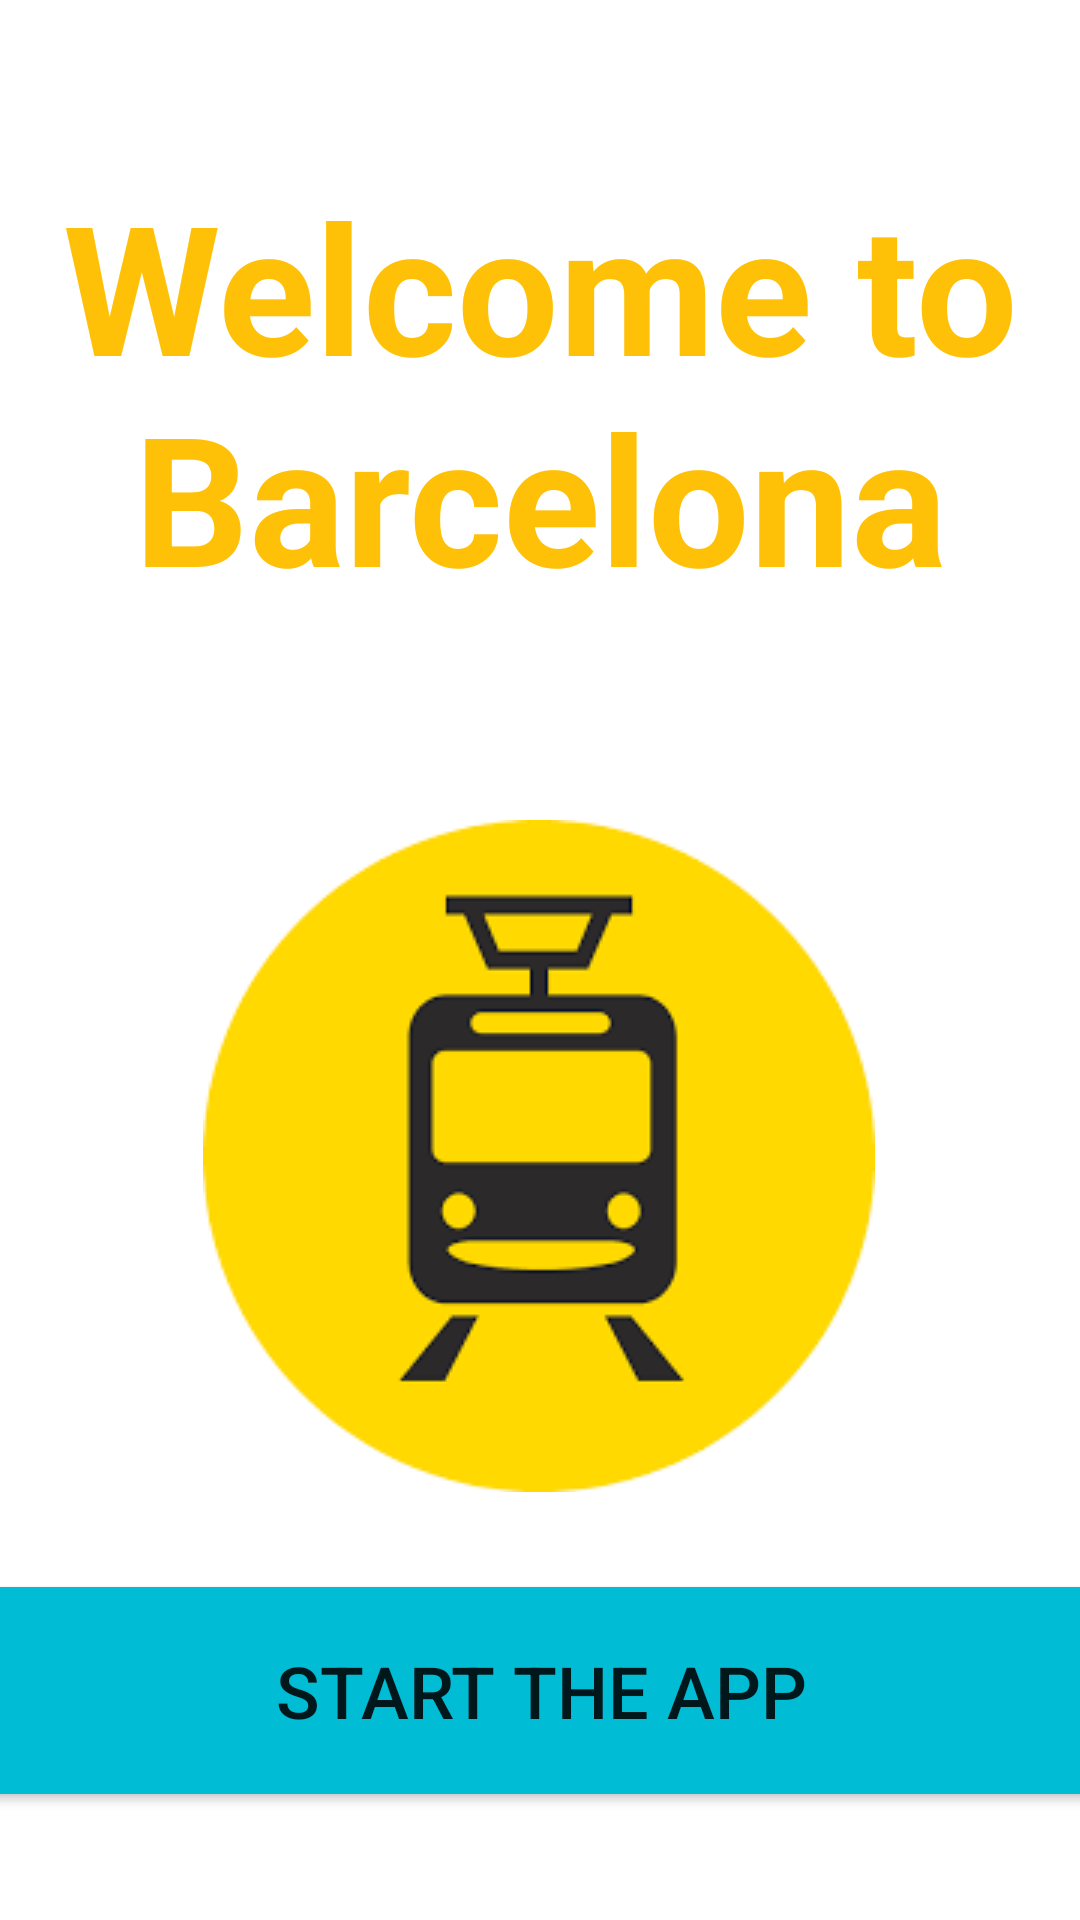

Produce the Android XML layout that renders to this screen, including the resource entries it uses.
<!-- AndroidManifest.xml: application theme Theme.Instatram -->
<!-- res/layout/activity_main.xml -->
<?xml version="1.0" encoding="utf-8"?>
<androidx.constraintlayout.widget.ConstraintLayout xmlns:android="http://schemas.android.com/apk/res/android"
    xmlns:app="http://schemas.android.com/apk/res-auto"
    xmlns:tools="http://schemas.android.com/tools"
    android:layout_width="match_parent"
    android:layout_height="match_parent"
    tools:context=".MainActivity">

    <TextView
        android:id="@+id/textView"
        android:layout_width="wrap_content"
        android:layout_height="wrap_content"
        android:gravity="center"
        android:text="@string/welcome"
        android:textColor="#FFC107"
        android:textSize="60sp"
        android:textStyle="bold"
        app:layout_constraintBottom_toBottomOf="parent"
        app:layout_constraintEnd_toEndOf="parent"
        app:layout_constraintLeft_toLeftOf="parent"
        app:layout_constraintRight_toRightOf="parent"
        app:layout_constraintStart_toStartOf="parent"
        app:layout_constraintTop_toTopOf="parent"
        app:layout_constraintVertical_bias="0.112" />

    <Button
        android:id="@+id/button"
        android:layout_width="373dp"
        android:layout_height="81dp"
        android:layout_marginBottom="25dp"
        android:onClick="startapp"
        android:text="@string/button"
        android:textSize="24sp"
        android:textStyle="normal"
        app:backgroundTint="#00BCD4"
        app:layout_constraintBottom_toBottomOf="parent"
        app:layout_constraintEnd_toEndOf="parent"
        app:layout_constraintHorizontal_bias="0.496"
        app:layout_constraintStart_toStartOf="parent"
        app:layout_constraintTop_toBottomOf="@+id/imageView2"
        app:layout_constraintVertical_bias="0.7" />

    <ImageView
        android:id="@+id/imageView2"
        android:layout_width="wrap_content"
        android:layout_height="wrap_content"
        android:layout_marginTop="68dp"
        app:layout_constraintEnd_toEndOf="parent"
        app:layout_constraintHorizontal_bias="0.497"
        app:layout_constraintStart_toStartOf="parent"
        app:layout_constraintTop_toBottomOf="@+id/textView"
        app:srcCompat="@drawable/tram1" />

</androidx.constraintlayout.widget.ConstraintLayout>
<!-- resources referenced by this layout -->
<resources>
  <!-- drawable tram1: png bitmap (drawable, 4024 bytes) -->
  <string name="button">Start the App </string>
  <string name="welcome">Welcome to Barcelona</string>
  <style name="Theme.Instatram" parent="Theme.MaterialComponents.DayNight.DarkActionBar">
          
          <item name="colorPrimary">@color/purple_500</item>
          <item name="colorPrimaryVariant">@color/purple_700</item>
          <item name="colorOnPrimary">@color/white</item>
          
          <item name="colorSecondary">@color/teal_200</item>
          <item name="colorSecondaryVariant">@color/teal_700</item>
          <item name="colorOnSecondary">@color/black</item>
          
          <item name="android:statusBarColor" tools:targetApi="l">?attr/colorPrimaryVariant</item>
          
      </style>
  <!-- not gathered from this repository: default colours our renderer supplied (Android Studio template values) -->
  <color name="purple_500">#FF6200EE</color>
  <color name="purple_700">#FF3700B3</color>
  <color name="teal_200">#FF03DAC5</color>
  <color name="teal_700">#FF018786</color>
  <color name="black">#FF000000</color>
  <color name="white">#FFFFFFFF</color>
</resources>
